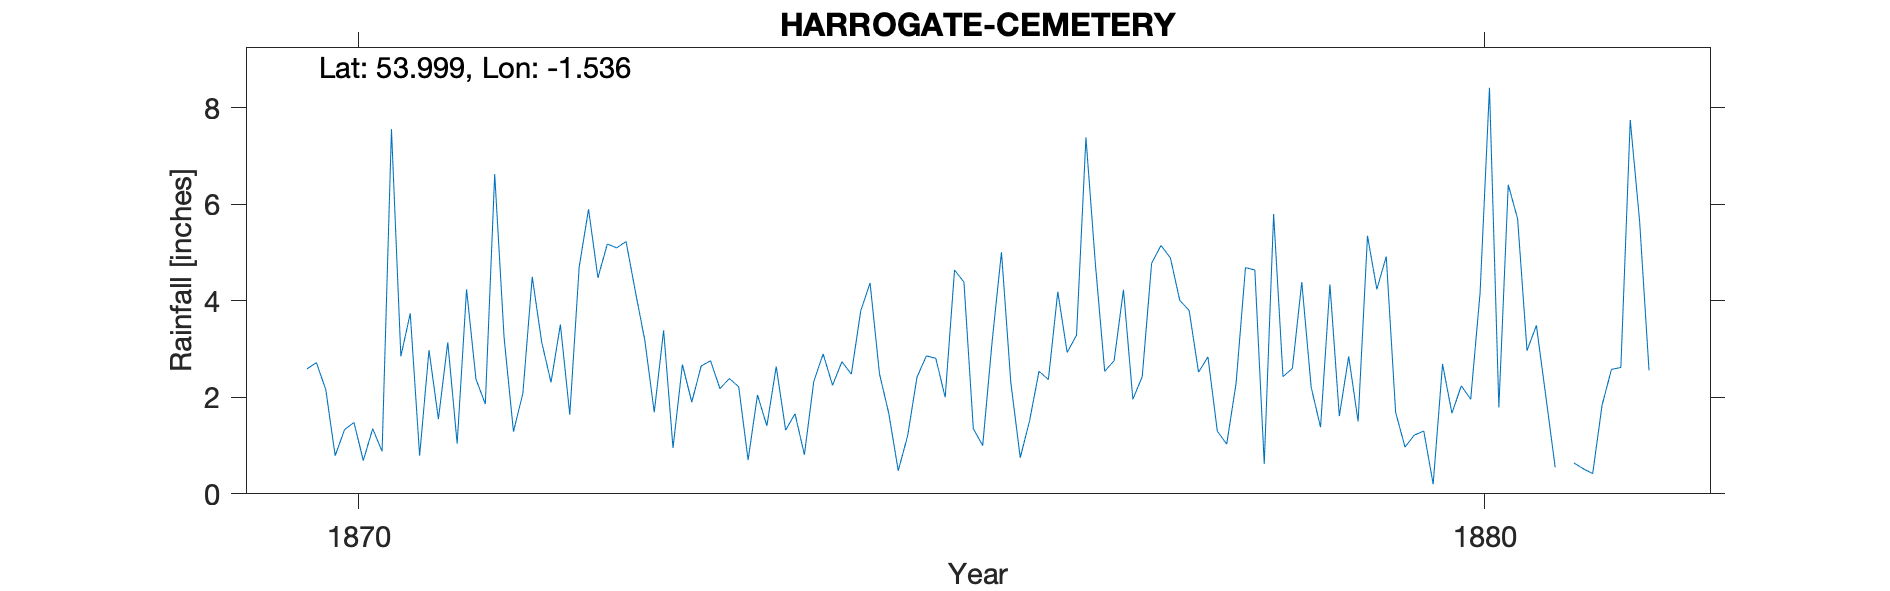

Data behind this chart, as committed beside it:
HARROGATE-CEMETERY, , , , , , , , , , , , , , , , , , , , 
Grid ref, SE305560, Long, -1.536, Lat, 54, Elevation, 380, ft., , , , , , , , , , , , 
Station no, RR4464, , , , , , , , , , , , , , , , , , , 
, 1870, 1871, 1872, 1873, 1874, 1875, 1876, 1877, 1878, 1879, 1880, 1881, 1882, 1883, 1884, 1885, 1886, 1887, 1888, 1889
January, 2.59, 0.79, 4.5, 3.18, 2.05, 4.37, 1, 4.78, 2.84, 1.38, 0.2, 2.03, , , , , , , , 
February, 2.72, 2.98, 3.15, 1.69, 1.41, 2.49, 3.15, 2.54, 1.3, 4.34, 2.69, 0.55, , , , , , , , 
March, 2.16, 1.55, 2.31, 3.39, 2.64, 1.66, 5.01, 2.76, 1.03, 1.61, 1.67, , , , , , , , , 
April, 0.79, 3.14, 3.51, 0.95, 1.32, 0.48, 2.3, 4.23, 2.29, 2.85, 2.24, 0.64, , , , , , , , 
May, 1.33, 1.04, 1.64, 2.68, 1.66, 1.2, 0.75, 1.96, 4.69, 1.5, 1.96, 0.52, , , , , , , , 
June, 1.48, 4.24, 4.7, 1.9, 0.81, 2.42, 1.52, 2.43, 4.64, 5.35, 4.17, 0.42, , , , , , , , 
July, 0.69, 2.38, 5.9, 2.65, 2.33, 2.86, 2.54, 4.78, 0.62, 4.24, 8.42, 1.84, , , , , , , , 
August, 1.35, 1.86, 4.48, 2.76, 2.9, 2.81, 2.37, 5.15, 5.8, 4.92, 1.79, 2.58, , , , , , , , 
September, 0.88, 6.63, 5.18, 2.18, 2.25, 2, 4.19, 4.89, 2.43, 1.69, 6.41, 2.62, , , , , , , , 
October, 7.56, 3.24, 5.1, 2.39, 2.74, 4.64, 2.93, 4.01, 2.6, 0.97, 5.7, 7.75, , , , , , , , 
November, 2.85, 1.29, 5.23, 2.22, 2.48, 4.39, 3.29, 3.8, 4.39, 1.22, 2.97, 5.65, , , , , , , , 
December, 3.74, 2.08, 4.18, 0.7, 3.79, 1.35, 7.39, 2.52, 2.21, 1.3, 3.49, 2.56, , , , , , , , 
Total, 28.14, 31.22, 49.88, 26.69, 26.38, 30.67, 36.44, 43.85, 34.84, 31.37, 41.71, , , , , , , , , 
NGR is Grove Road Cemetery. Altitudes ma…, , , , , , , , , , , , , , , , , , , , 
